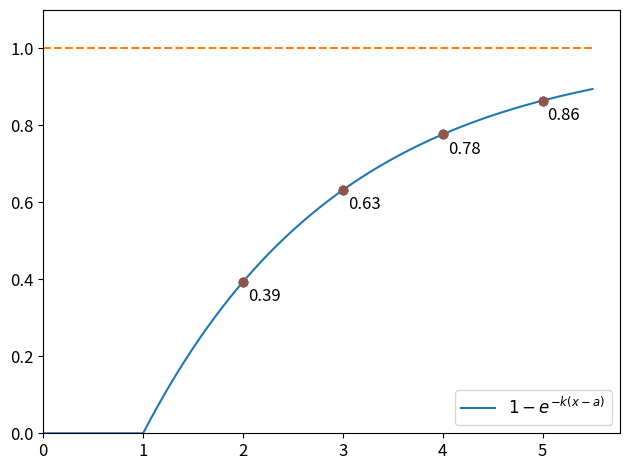
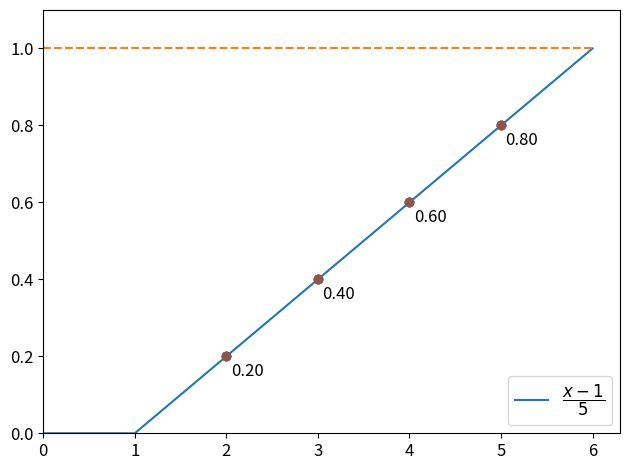

Source code (Python) for these figures, in order:
"""
=======================================
A simple plot with a custom dashed line
=======================================

A Line object's ``set_dashes`` method allows you to specify dashes with
a series of on/off lengths (in points).
"""
import numpy as np
import matplotlib.pyplot as plt

# x = np.linspace(0, 10, 500)
# dashes = [10, 5, 100, 5]  # 10 points on, 5 off, 100 on, 5 off
#
# fig, ax = plt.subplots()
# line1, = ax.plot(x, np.sin(x), '--', linewidth=2,
#                  label='Dashes set retroactively')
# line1.set_dashes(dashes)
#
# line2, = ax.plot(x, -1 * np.sin(x), dashes=[30, 5, 10, 5],
#                  label='Dashes set proactively')
#
# ax.legend(loc='lower right')
#
# plt.show()
fig, ax = plt.subplots()
x = np.linspace(0, 5.5, 1000)
cond = [True if i > 1 else False for i in x]
y = (1 - np.exp(-0.5 * (x - 1))) * cond
z = 1 + 0 * x
plt.plot(x, y, label='$1-e^{-k(x-a)}$')
plt.plot(x, z, '--')
plt.legend(fontsize='large')
plt.xlim(0)
plt.ylim(0, 1.1)
plt.xticks(np.arange(0, 6, step=1), fontsize='large')
plt.yticks(fontsize='large')
x1 = np.array(range(4)) + 2
y1 = 1 - np.exp(-0.5 * (x1 - 1))
for i, j in zip(x1, y1):
    ax.plot(x1, y1, 'o')
    # plt.text(i, j, '%.2f' % j,)
    ax.annotate('%.2f' % j, (i, j), xytext=(i + 0.05, j - 0.05), fontsize='large')
fig.tight_layout()
plt.show()

fig, ax = plt.subplots()
x = np.linspace(0, 6, 1000)
cond = [True if i > 1 else False for i in x]
y = (x - 1) / 5 * cond
z = 1 + 0 * x
plt.plot(x, y, label='$\\dfrac{x-1}{5}$')
plt.plot(x, z, '--')
plt.legend(fontsize='large')
plt.xlim(0)
plt.ylim(0, 1.1)
plt.xticks(np.arange(0, 7, step=1), fontsize='large')
plt.yticks(fontsize='large')
x1 = np.array(range(4)) + 2
y1 = (x1 - 1) / 5
for i, j in zip(x1, y1):
    ax.plot(x1, y1, 'o')
    # plt.text(i, j, '%.2f' % j,)
    ax.annotate('%.2f' % j, (i, j), xytext=(i + 0.05, j - 0.05), fontsize='large')
fig.tight_layout()
plt.show()
